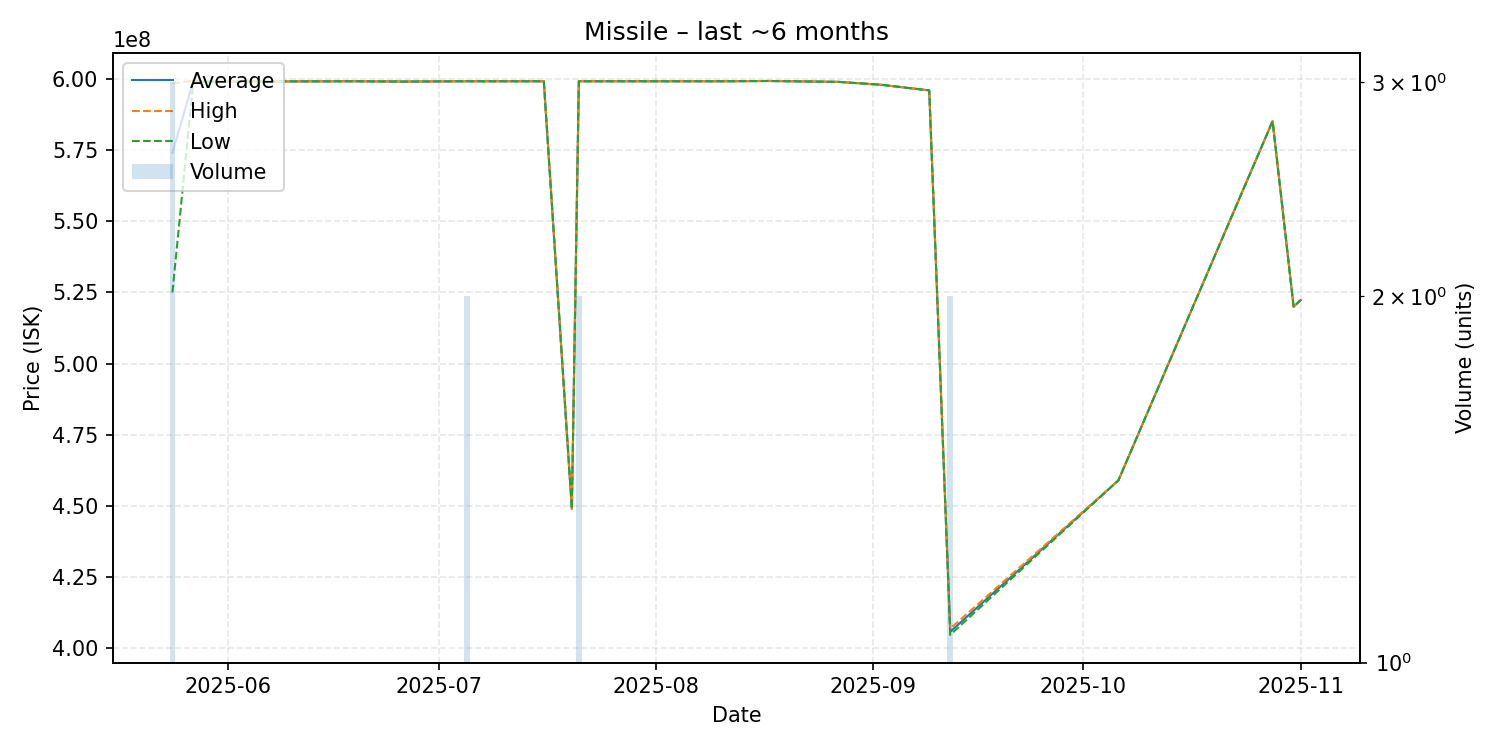

The file beside this chart, header and first rows:
date, average, highest, lowest, order_count, volume
2025-05-24, 573966667, 598450000, 525000000, 3, 3
2025-05-27, 599400000, 599400000, 599400000, 1, 1
2025-05-28, 599100000, 599100000, 599100000, 1, 1
2025-06-19, 599200000, 599200000, 599200000, 1, 1
2025-06-26, 599100000, 599100000, 599100000, 1, 1
2025-07-05, 599200000, 599200000, 599200000, 2, 2
2025-07-16, 599200000, 599200000, 599200000, 1, 1
2025-07-20, 449000000, 449000000, 449000000, 1, 1
2025-07-21, 599200000, 599200000, 599200000, 2, 2
2025-08-04, 599200000, 599200000, 599200000, 1, 1
2025-08-11, 599200000, 599200000, 599200000, 1, 1
2025-08-17, 599300000, 599300000, 599300000, 1, 1
2025-08-27, 599000000, 599000000, 599000000, 1, 1
2025-09-02, 598000000, 598000000, 598000000, 1, 1
2025-09-09, 596000000, 596000000, 596000000, 1, 1
2025-09-12, 405800000, 406900000, 404700000, 2, 2
2025-10-06, 459000000, 459000000, 459000000, 1, 1
2025-10-28, 585200000, 585200000, 585200000, 1, 1
2025-10-31, 520000000, 520000000, 520000000, 1, 1
2025-11-01, 522300000, 522300000, 522300000, 1, 1
